The GitHub repository dark-capricornus/Brain-tumor-detection-using-cnn contains a labelled image folder "data" with 2 categories: no tumor, tumor. Examples follow, each with its label.

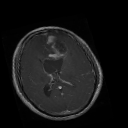
Label: tumor

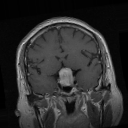
Label: tumor

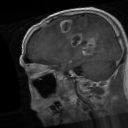
Label: tumor

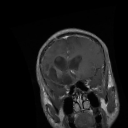
Label: tumor

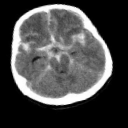
Label: no tumor

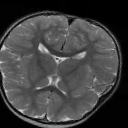
Label: no tumor
